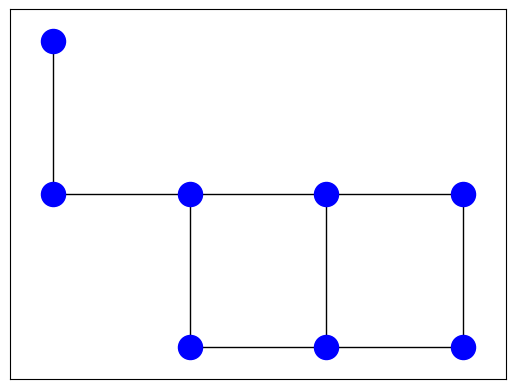

Python code for this plot: (Note: this script raises an exception after producing the figure.)
# -*- coding: utf-8 -*-
"""
Created on Mon Feb 11 00:54:20 2019

@author: yanet
"""

import networkx as nx 
import matplotlib.pyplot as plt

G=nx.Graph()  
V={0:(0,0),1:(0,1),2:(1,0),3:(1,1),4:(0.5,0), 5:(0.5,1),6:(-0.5,1),7:(-0.5,2)}
A=[(0,1),(2,3),(4,5),(0,2),(1,5),(5,3),(1,6),(6,7)]
labels={2:'1',3:'2',4:'3',5:'4',0:'5',1:'6',6:'7',7:'8'}

nx.draw_networkx_nodes(G,V,nodelist=[0,1,2,3,4,5,6,7],node_color='b')
nx.draw_networkx_edges(G,V,width=1,edgelist=A,alpha=1)
nx.draw_networkx_labels(G,V,labels, front_size=12)

plt.axis('off')
plt.savefig("GNC.eps")
